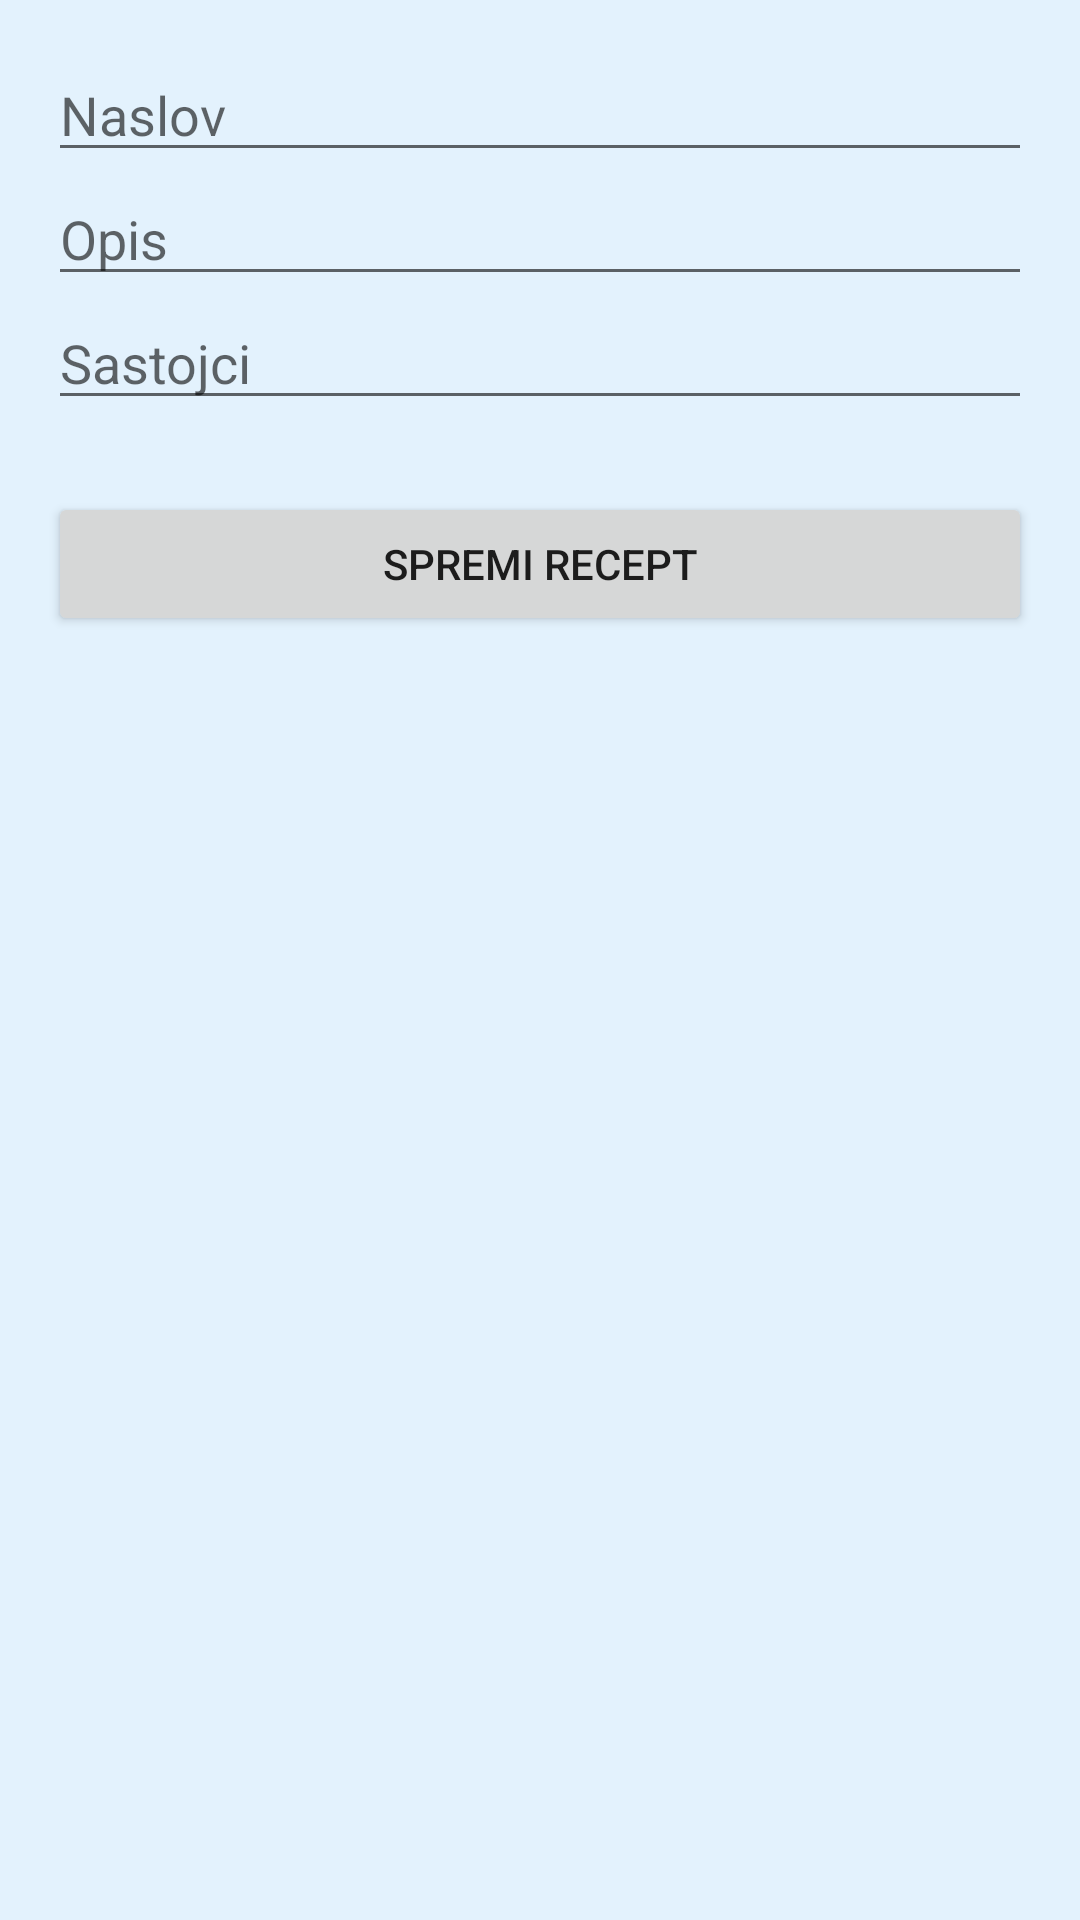

This screen was rendered from an Android layout file. Write that file and the resources it references.
<!-- AndroidManifest.xml: application theme Theme.SnackLearner -->
<!-- res/layout/fragment_add_recipe.xml -->
<?xml version="1.0" encoding="utf-8"?>
<ScrollView xmlns:android="http://schemas.android.com/apk/res/android"
    android:layout_width="match_parent"
    android:layout_height="match_parent">

    <LinearLayout
        android:orientation="vertical"
        android:padding="16dp"
        android:layout_width="match_parent"
        android:layout_height="wrap_content">

        <EditText
            android:id="@+id/editTextTitle"
            android:hint="Naslov"
            android:layout_width="match_parent"
            android:layout_height="wrap_content"/>

        <EditText
            android:id="@+id/editTextDescription"
            android:hint="Opis"
            android:layout_width="match_parent"
            android:layout_height="wrap_content"/>

        <EditText
            android:id="@+id/editTextIngredients"
            android:hint="Sastojci"
            android:layout_width="match_parent"
            android:layout_height="wrap_content"/>

        <Button
            android:id="@+id/buttonSaveRecipe"
            android:text="Spremi recept"
            android:layout_width="match_parent"
            android:layout_height="wrap_content"
            android:layout_marginTop="24dp"/>
    </LinearLayout>
</ScrollView>
<!-- resources referenced by this layout -->
<resources>
  <style name="Theme.SnackLearner" parent="Theme.MaterialComponents.Light.NoActionBar">
          <item name="colorPrimary">@color/primary_blue</item>
          <item name="colorPrimaryVariant">@color/primary_blue_variant</item>
          <item name="colorOnPrimary">@color/white</item>
  
          <item name="colorSecondary">@color/secondary_green</item>
          <item name="colorSecondaryVariant">@color/secondary_green</item>
          <item name="colorOnSecondary">@color/black</item>
  
          <item name="android:windowBackground">@color/light_blue_background</item>
      </style>
  <color name="primary_blue">#2196F3</color>
  <color name="primary_blue_variant">#1976D2</color>
  <color name="white">#FFFFFFFF</color>
  <color name="secondary_green">#7CB342</color>
  <color name="black">#FF000000</color>
  <color name="light_blue_background">#E3F2FD</color>
</resources>
